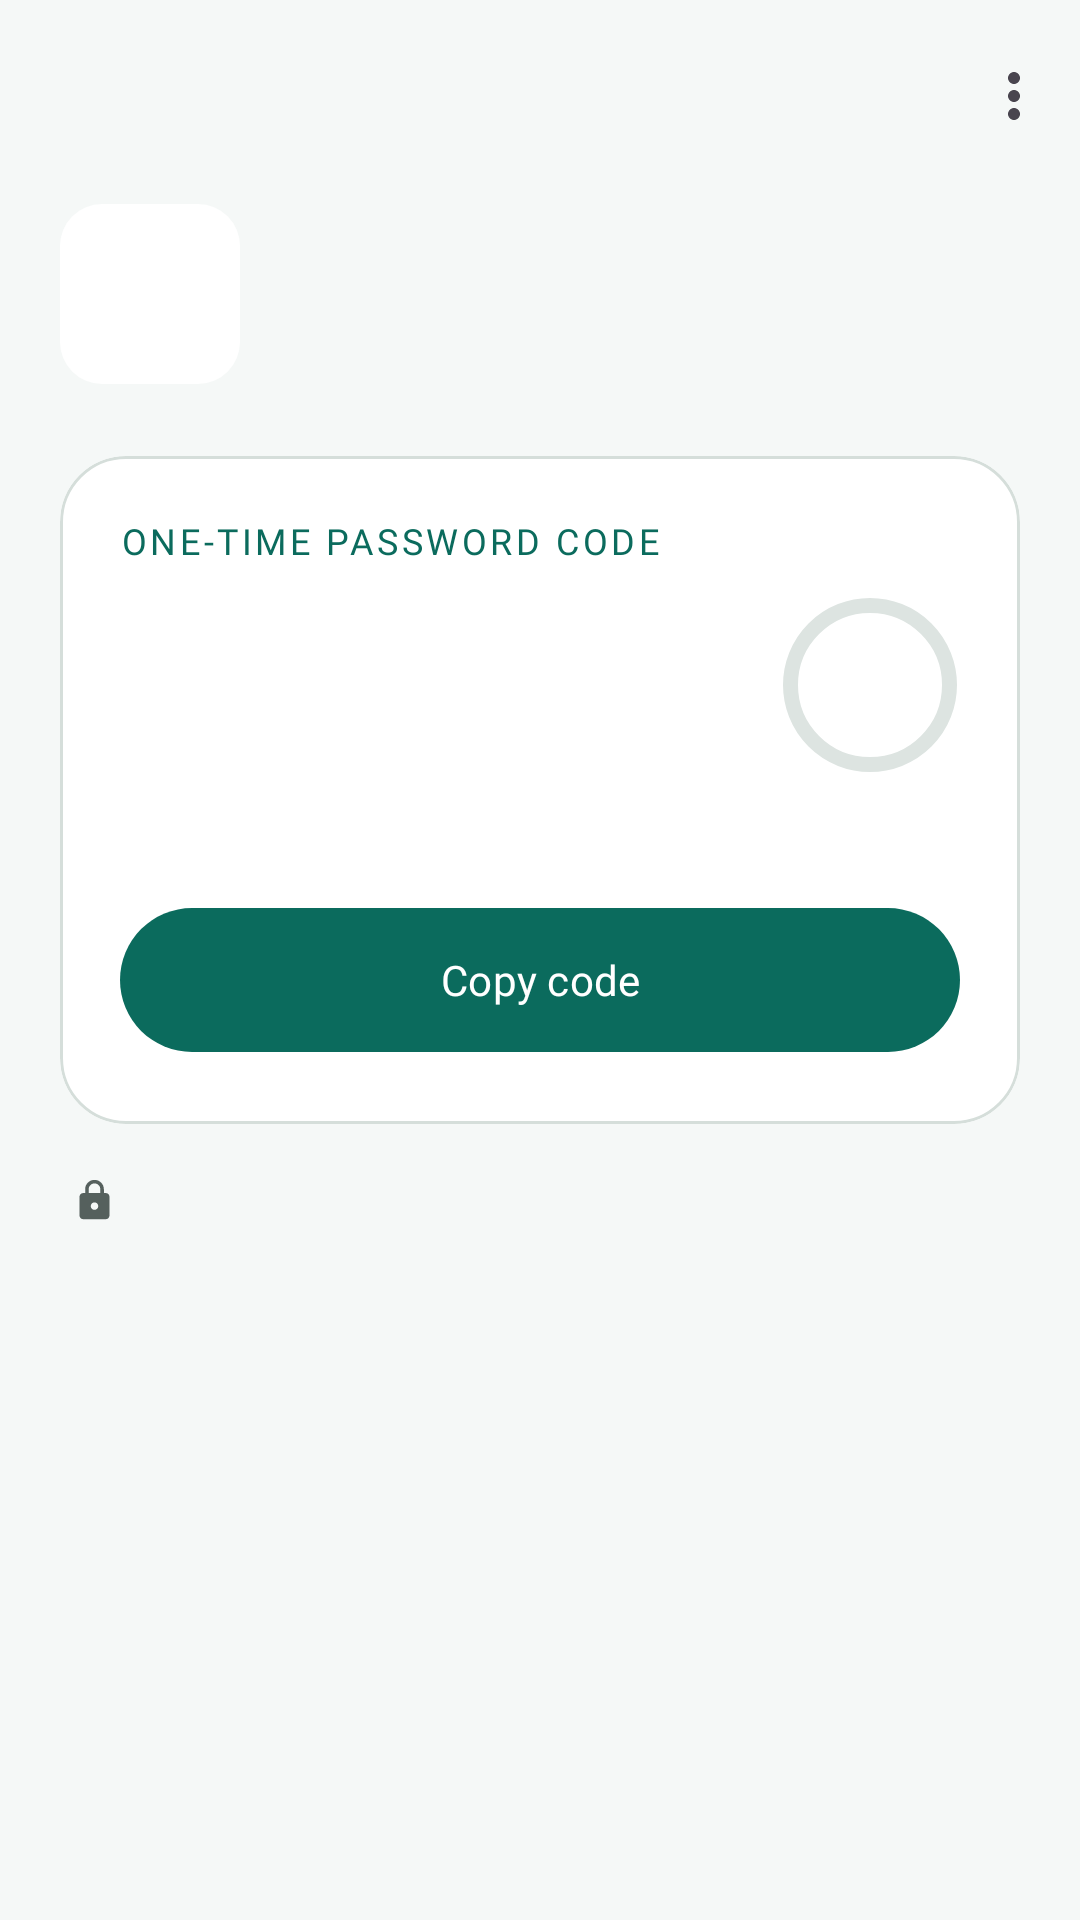

Reconstruct the res/layout file that produces this screen, plus the resources it refers to.
<!-- AndroidManifest.xml: application theme Theme.MyAuth -->
<!-- res/layout/activity_account_detail.xml -->
<?xml version="1.0" encoding="utf-8"?>
<androidx.coordinatorlayout.widget.CoordinatorLayout xmlns:android="http://schemas.android.com/apk/res/android"
    xmlns:app="http://schemas.android.com/apk/res-auto"
    xmlns:tools="http://schemas.android.com/tools"
    android:id="@+id/detail_root"
    android:layout_width="match_parent"
    android:layout_height="match_parent"
    tools:context=".ui.AccountDetailActivity">

    <com.google.android.material.appbar.AppBarLayout
        android:id="@+id/app_bar"
        android:layout_width="match_parent"
        android:layout_height="wrap_content"
        android:background="?attr/colorSurface"
        app:liftOnScroll="true"
        app:liftOnScrollTargetViewId="@id/scroll">

        <com.google.android.material.appbar.MaterialToolbar
            android:id="@+id/toolbar"
            android:layout_width="match_parent"
            android:layout_height="?attr/actionBarSize"
            app:menu="@menu/menu_account_detail"
            app:navigationContentDescription="@string/back"
            app:navigationIcon="@drawable/ic_arrow_back" />

    </com.google.android.material.appbar.AppBarLayout>

    <androidx.core.widget.NestedScrollView
        android:id="@+id/scroll"
        android:layout_width="match_parent"
        android:layout_height="match_parent"
        android:clipToPadding="false"
        app:layout_behavior="@string/appbar_scrolling_view_behavior">

        
        <androidx.constraintlayout.widget.ConstraintLayout
            android:layout_width="match_parent"
            android:layout_height="wrap_content"
            android:paddingStart="@dimen/screen_margin"
            android:paddingEnd="@dimen/screen_margin"
            android:paddingBottom="32dp">

            <LinearLayout
                android:layout_width="0dp"
                android:layout_height="wrap_content"
                android:orientation="vertical"
                app:layout_constraintEnd_toEndOf="parent"
                app:layout_constraintStart_toStartOf="parent"
                app:layout_constraintTop_toTopOf="parent"
                app:layout_constraintWidth_max="@dimen/detail_max_width">

                
                <LinearLayout
                    android:layout_width="match_parent"
                    android:layout_height="wrap_content"
                    android:layout_marginTop="4dp"
                    android:gravity="center_vertical"
                    android:orientation="horizontal">

                    <TextView
                        android:id="@+id/avatar"
                        android:layout_width="60dp"
                        android:layout_height="60dp"
                        android:background="@drawable/bg_tile"
                        android:gravity="center"
                        android:importantForAccessibility="no"
                        android:textAppearance="?attr/textAppearanceHeadlineSmall"
                        tools:backgroundTint="#240F7F70"
                        tools:text="G"
                        tools:textColor="#0F7F70" />

                    <LinearLayout
                        android:layout_width="0dp"
                        android:layout_height="wrap_content"
                        android:layout_marginStart="16dp"
                        android:layout_weight="1"
                        android:orientation="vertical">

                        <TextView
                            android:id="@+id/issuer"
                            android:layout_width="match_parent"
                            android:layout_height="wrap_content"
                            android:ellipsize="end"
                            android:maxLines="2"
                            android:textAppearance="?attr/textAppearanceHeadlineSmall"
                            tools:text="GitHub" />

                        <TextView
                            android:id="@+id/label"
                            android:layout_width="match_parent"
                            android:layout_height="wrap_content"
                            android:layout_marginTop="2dp"
                            android:ellipsize="middle"
                            android:maxLines="1"
                            android:textAppearance="?attr/textAppearanceBodyMedium"
                            android:textColor="?attr/colorOnSurfaceVariant"
                            tools:text="jane@example.com" />

                    </LinearLayout>

                </LinearLayout>

                
                <com.google.android.material.card.MaterialCardView
                    style="@style/Widget.MyAuth.AccountCard"
                    android:layout_width="match_parent"
                    android:layout_height="wrap_content"
                    android:layout_marginTop="24dp">

                    <LinearLayout
                        android:layout_width="match_parent"
                        android:layout_height="wrap_content"
                        android:orientation="vertical"
                        android:padding="20dp">

                        <TextView
                            android:layout_width="wrap_content"
                            android:layout_height="wrap_content"
                            android:text="@string/otp_label"
                            android:textAppearance="@style/TextAppearance.MyAuth.Overline"
                            android:textColor="?attr/colorPrimary" />

                        <LinearLayout
                            android:layout_width="match_parent"
                            android:layout_height="wrap_content"
                            android:layout_marginTop="10dp"
                            android:gravity="center_vertical"
                            android:orientation="horizontal">

                            
                            <TextView
                                android:id="@+id/code"
                                android:layout_width="0dp"
                                android:layout_height="60dp"
                                android:layout_weight="1"
                                android:background="?attr/selectableItemBackground"
                                android:gravity="center_vertical"
                                android:maxLines="1"
                                android:textAppearance="@style/TextAppearance.MyAuth.Code.Large"
                                app:autoSizeMaxTextSize="44sp"
                                app:autoSizeMinTextSize="24sp"
                                app:autoSizeTextType="uniform"
                                tools:text="482 913" />

                            <FrameLayout
                                android:layout_width="60dp"
                                android:layout_height="60dp"
                                android:layout_marginStart="12dp">

                                <com.google.android.material.progressindicator.CircularProgressIndicator
                                    android:id="@+id/countdown"
                                    android:layout_width="wrap_content"
                                    android:layout_height="wrap_content"
                                    android:layout_gravity="center"
                                    app:indicatorSize="58dp"
                                    app:trackColor="?attr/colorSurfaceContainerHighest"
                                    app:trackCornerRadius="3dp"
                                    app:trackThickness="5dp"
                                    tools:max="30000"
                                    tools:progress="18000" />

                                <TextView
                                    android:id="@+id/seconds"
                                    android:layout_width="wrap_content"
                                    android:layout_height="wrap_content"
                                    android:layout_gravity="center"
                                    android:textAppearance="?attr/textAppearanceTitleSmall"
                                    tools:text="18" />

                            </FrameLayout>

                        </LinearLayout>

                        <TextView
                            android:id="@+id/expires"
                            android:layout_width="match_parent"
                            android:layout_height="wrap_content"
                            android:layout_marginTop="6dp"
                            android:textAppearance="?attr/textAppearanceBodySmall"
                            android:textColor="?attr/colorOnSurfaceVariant"
                            tools:text="A new code will appear in 18 seconds" />

                        <com.google.android.material.button.MaterialButton
                            android:id="@+id/copy"
                            android:layout_width="match_parent"
                            android:layout_height="56dp"
                            android:layout_marginTop="18dp"
                            android:text="@string/copy_code"
                            app:icon="@drawable/ic_copy"
                            app:iconGravity="textStart" />

                    </LinearLayout>

                </com.google.android.material.card.MaterialCardView>

                <TextView
                    android:id="@+id/hint"
                    android:layout_width="match_parent"
                    android:layout_height="wrap_content"
                    android:layout_marginStart="4dp"
                    android:layout_marginTop="16dp"
                    android:layout_marginEnd="4dp"
                    android:drawablePadding="8dp"
                    android:lineSpacingMultiplier="1.15"
                    android:textAppearance="?attr/textAppearanceBodyMedium"
                    android:textColor="?attr/colorOnSurfaceVariant"
                    app:drawableStartCompat="@drawable/ic_lock_16"
                    tools:text="@string/code_hint" />

            </LinearLayout>

        </androidx.constraintlayout.widget.ConstraintLayout>

    </androidx.core.widget.NestedScrollView>

</androidx.coordinatorlayout.widget.CoordinatorLayout>
<!-- resources referenced by this layout -->
<resources>
  <dimen name="detail_max_width">600dp</dimen>
  <dimen name="screen_margin">20dp</dimen>
  <string name="back">Back</string>
  <string name="code_hint">Use this one-time password to finish signing in to %1$s. Never share it with anyone.</string>
  <string name="copy_code">Copy code</string>
  <string name="otp_label">One-time password code</string>
  <style name="TextAppearance.MyAuth.Code.Large">
          <item name="android:textSize">44sp</item>
          <item name="android:letterSpacing">0.06</item>
      </style>
  <style name="Theme.MyAuth" parent="Base.Theme.MyAuth" />
  <color name="surface_container_lowest">#FFFFFFFF</color>
  <color name="outline_variant">#FFD5DEDA</color>
  <color name="primary">#FF0B6B5D</color>
  <color name="on_primary">#FFFFFFFF</color>
  <color name="primary_container">#FFA6F2DE</color>
  <color name="on_primary_container">#FF00201B</color>
  <color name="secondary">#FF4A635D</color>
  <color name="on_secondary">#FFFFFFFF</color>
  <color name="secondary_container">#FFCCE8E0</color>
  <color name="on_secondary_container">#FF06201B</color>
  <color name="tertiary">#FF436278</color>
  <color name="on_tertiary">#FFFFFFFF</color>
  <color name="tertiary_container">#FFC9E6FF</color>
  <color name="on_tertiary_container">#FF001E2F</color>
  <color name="error">#FFBA1A1A</color>
  <color name="on_error">#FFFFFFFF</color>
  <color name="error_container">#FFFFDAD6</color>
  <color name="on_error_container">#FF410002</color>
  <color name="surface">#FFF5F8F7</color>
  <color name="on_surface">#FF141A19</color>
  <color name="on_surface_variant">#FF55605D</color>
  <color name="outline">#FF6F7976</color>
  <color name="surface_container_low">#FFEFF4F2</color>
  <color name="surface_container">#FFE9EFEC</color>
  <color name="surface_container_high">#FFE3E9E6</color>
  <color name="surface_container_highest">#FFDDE4E1</color>
  <color name="inverse_surface">#FF2B3230</color>
  <color name="inverse_on_surface">#FFECF2EF</color>
  <color name="inverse_primary">#FF6FD9C1</color>
  <style name="TextAppearance.MyAuth.TitleLarge" parent="TextAppearance.Material3.TitleLarge">
          <item name="fontFamily">@font/manrope_bold</item>
          <item name="android:fontFamily">@font/manrope_bold</item>
      </style>
  <style name="TextAppearance.MyAuth.BodySmall" parent="TextAppearance.Material3.BodySmall">
          <item name="fontFamily">@font/manrope_medium</item>
          <item name="android:fontFamily">@font/manrope_medium</item>
      </style>
  <style name="TextAppearance.MyAuth.LabelLarge" parent="TextAppearance.Material3.LabelLarge">
          <item name="fontFamily">@font/manrope_bold</item>
          <item name="android:fontFamily">@font/manrope_bold</item>
      </style>
  <style name="ShapeAppearance.MyAuth.Small" parent="ShapeAppearance.Material3.Corner.Small">
          <item name="cornerSize">10dp</item>
      </style>
  <style name="ShapeAppearance.MyAuth.Medium" parent="ShapeAppearance.Material3.Corner.Medium">
          <item name="cornerSize">16dp</item>
      </style>
  <style name="ShapeAppearance.MyAuth.Large" parent="ShapeAppearance.Material3.Corner.Large">
          <item name="cornerSize">22dp</item>
      </style>
  <style name="ThemeOverlay.MyAuth.BottomSheet" parent="ThemeOverlay.Material3.BottomSheetDialog">
          <item name="bottomSheetStyle">@style/Widget.MyAuth.BottomSheet</item>
      </style>
  <style name="Widget.MyAuth.Snackbar" parent="Widget.Material3.Snackbar">
          <item name="shapeAppearance">@style/ShapeAppearance.MyAuth.Small</item>
      </style>
  <style name="MaterialAlertDialog.MyAuth.Title" parent="MaterialAlertDialog.Material3.Title.Text">
          <item name="android:textAppearance">@style/TextAppearance.MyAuth.HeadlineSmall</item>
      </style>
  <style name="Widget.MyAuth.BottomSheet" parent="Widget.Material3.BottomSheet.Modal">
          <item name="backgroundTint">@color/surface_container_lowest</item>
      </style>
</resources>
